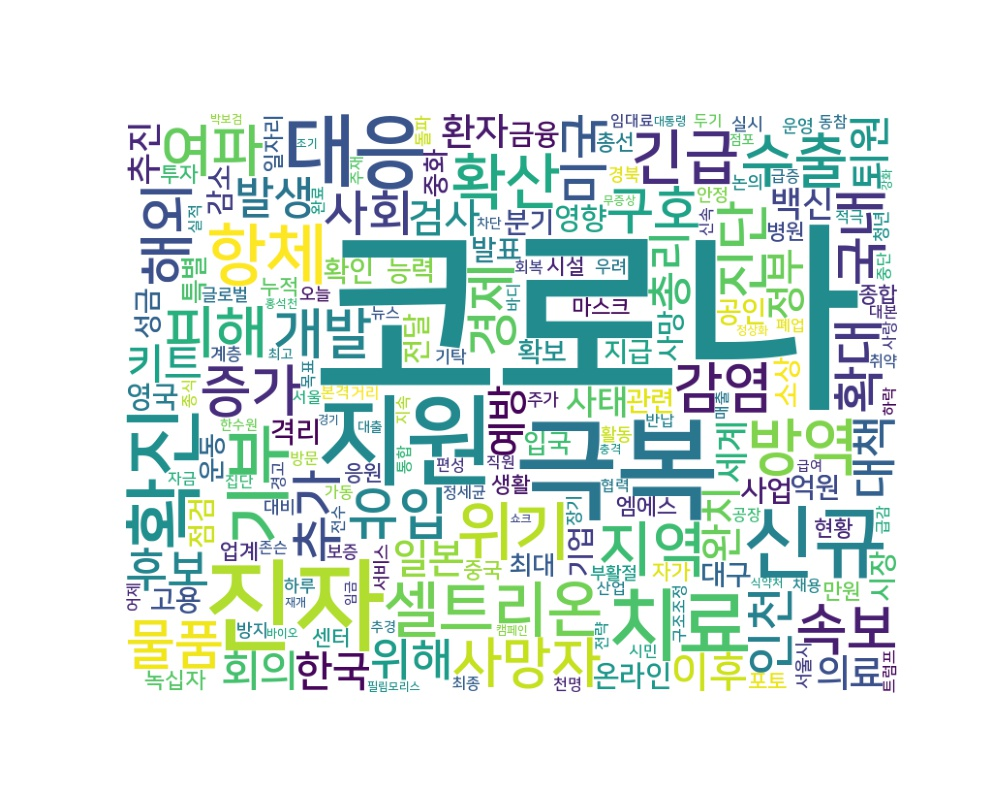

Source data for this figure (header and first rows):
word, count
코로나, 5879
극복, 619
진자, 501
지원, 479
신규, 294
대응, 293
치료, 291
확진, 291
기부, 208
항체, 200
위기, 184
방역, 172
확산, 169
셀트리온, 168
긴급, 164
지역, 163
수출, 160
여파, 149
해외, 149
피해, 148
속보, 143
증가, 142
유입, 140
사망자, 137
개발, 136
진단, 136
감염, 135
물품, 132
국내, 130
구호, 121
경제, 120
확대, 119
추가, 118
미국, 114
사회, 113
인천, 113
후보, 110
대책, 110
위해, 107
발생, 105
총리, 103
회의, 103
한국, 102
완치, 101
퇴원, 101
키트, 101
이후, 99
일본, 98
정부, 98
검사, 98
예방, 97
의료, 96
환자, 95
백신, 94
추진, 93
사태, 93
세계, 92
온라인, 91
사업, 90
영향, 90
... 4,189 more rows
